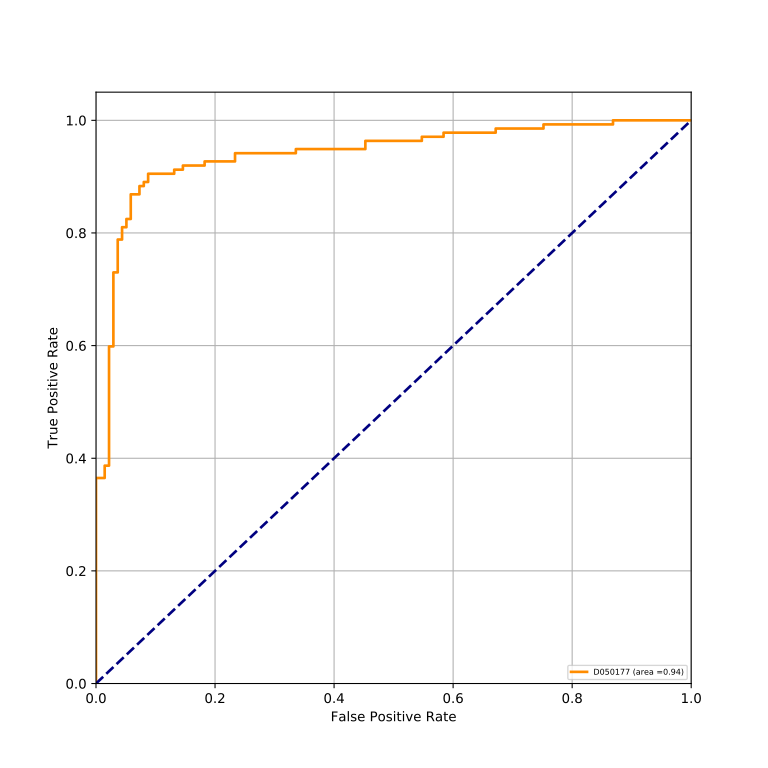

Data behind this chart, as committed beside it:
classes, fpr, tpr, auc
D050177, 0.0, 0.0, 0.9411
D050177, 0.0, 0.007299, 0.9411
D050177, 0.0, 0.365, 0.9411
D050177, 0.0146, 0.365, 0.9411
D050177, 0.0146, 0.3869, 0.9411
D050177, 0.0219, 0.3869, 0.9411
D050177, 0.0219, 0.5985, 0.9411
D050177, 0.0292, 0.5985, 0.9411
D050177, 0.0292, 0.7299, 0.9411
D050177, 0.0365, 0.7299, 0.9411
D050177, 0.0365, 0.7883, 0.9411
D050177, 0.0438, 0.7883, 0.9411
D050177, 0.0438, 0.8102, 0.9411
D050177, 0.05109, 0.8102, 0.9411
D050177, 0.05109, 0.8248, 0.9411
D050177, 0.05839, 0.8248, 0.9411
D050177, 0.05839, 0.8686, 0.9411
D050177, 0.07299, 0.8686, 0.9411
D050177, 0.07299, 0.8832, 0.9411
D050177, 0.08029, 0.8832, 0.9411
D050177, 0.08029, 0.8905, 0.9411
D050177, 0.08759, 0.8905, 0.9411
D050177, 0.08759, 0.9051, 0.9411
D050177, 0.1314, 0.9051, 0.9411
D050177, 0.1314, 0.9124, 0.9411
D050177, 0.146, 0.9124, 0.9411
D050177, 0.146, 0.9197, 0.9411
D050177, 0.1825, 0.9197, 0.9411
D050177, 0.1825, 0.927, 0.9411
D050177, 0.2336, 0.927, 0.9411
D050177, 0.2336, 0.9416, 0.9411
D050177, 0.3358, 0.9416, 0.9411
D050177, 0.3358, 0.9489, 0.9411
D050177, 0.4526, 0.9489, 0.9411
D050177, 0.4526, 0.9635, 0.9411
D050177, 0.5474, 0.9635, 0.9411
D050177, 0.5474, 0.9708, 0.9411
D050177, 0.5839, 0.9708, 0.9411
D050177, 0.5839, 0.9781, 0.9411
D050177, 0.6715, 0.9781, 0.9411
D050177, 0.6715, 0.9854, 0.9411
D050177, 0.7518, 0.9854, 0.9411
D050177, 0.7518, 0.9927, 0.9411
D050177, 0.8686, 0.9927, 0.9411
D050177, 0.8686, 1.0, 0.9411
D050177, 1.0, 1.0, 0.9411
